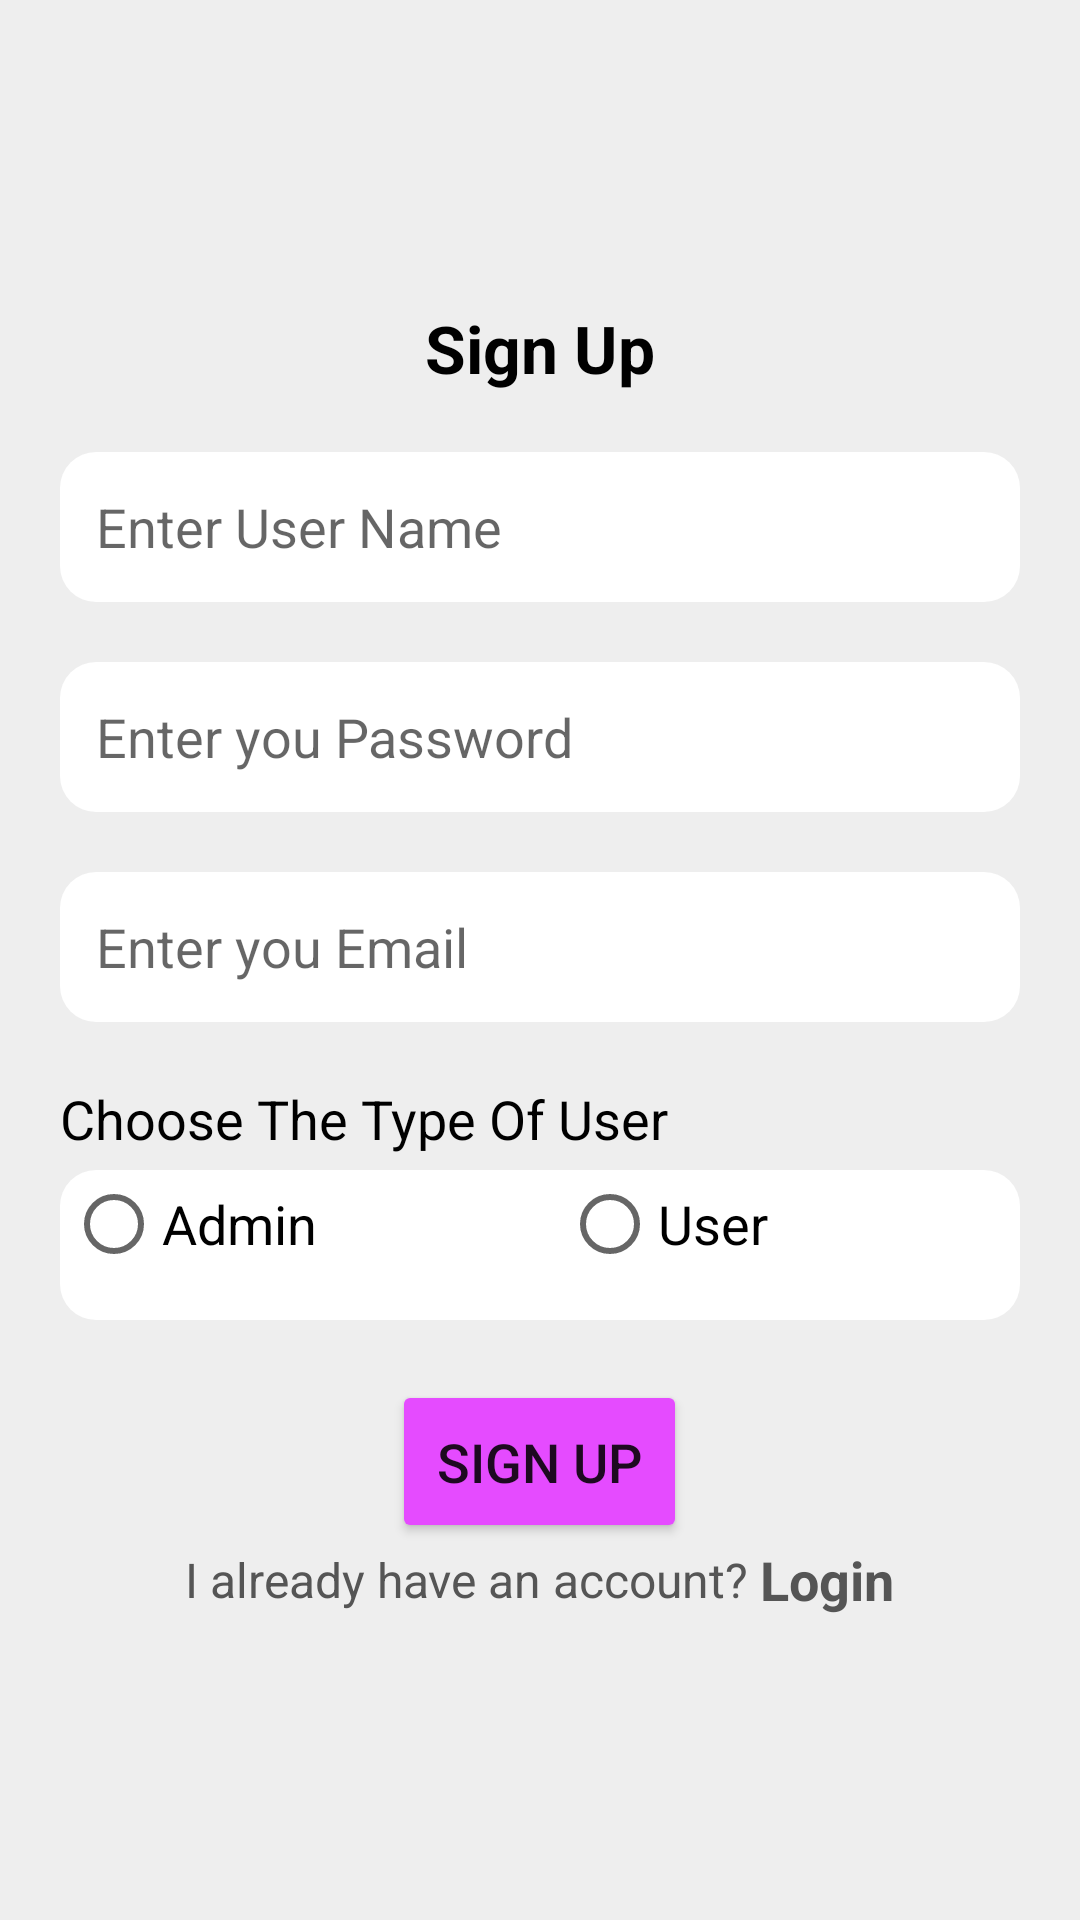

Here is an Android app screen rendered from its layout file. Give the layout XML and the strings, colors and styles it references.
<!-- AndroidManifest.xml: application theme Theme.MovieTicketBookingSystem -->
<!-- res/layout/activity_sign_up.xml -->
<?xml version="1.0" encoding="utf-8"?>
<LinearLayout xmlns:android="http://schemas.android.com/apk/res/android"
    xmlns:app="http://schemas.android.com/apk/res-auto"
    xmlns:tools="http://schemas.android.com/tools"
    android:layout_width="match_parent"
    android:layout_height="match_parent"
    android:background="@color/screenBackgroud"
    android:gravity="center"
    android:orientation="vertical"
    android:padding="20dp"
    tools:context=".SignUp"
    android:layoutDirection="ltr"
    >

    <TextView
        android:id="@+id/signupTv"
        android:layout_width="wrap_content"
        android:layout_height="wrap_content"
        android:text="Sign Up"
        android:textColor="@color/black"
        android:textSize="22sp"
        android:textStyle="bold" />

    <EditText
        android:id="@+id/signupUsernameEt"
        android:layout_width="match_parent"
        android:layout_height="wrap_content"
        android:layout_marginTop="20dp"
        android:background="@drawable/tv_background"
        android:ems="10"
        android:hint="Enter User Name"
        android:inputType="textPersonName"
        android:padding="@dimen/EtPadding"
        android:textSize="18sp" />

    <EditText
        android:id="@+id/signupPasswordEt"
        android:layout_width="match_parent"
        android:layout_height="wrap_content"
        android:layout_marginTop="20dp"
        android:background="@drawable/tv_background"
        android:ems="10"
        android:hint="Enter you Password"
        android:inputType="textPassword"
        android:padding="@dimen/EtPadding"
        android:textSize="18sp" />

    <EditText
        android:id="@+id/signupEmailEt"
        android:layout_width="match_parent"
        android:layout_height="wrap_content"
        android:layout_marginTop="20dp"
        android:background="@drawable/tv_background"
        android:ems="10"
        android:hint="Enter you Email"
        android:inputType="textEmailAddress"
        android:padding="@dimen/EtPadding"
        android:textSize="18sp" />

    <TextView
        android:layout_width="match_parent"
        android:layout_height="wrap_content"
        android:layout_marginTop="20dp"
        android:text="Choose The Type Of User"
        android:textColor="@color/black"
        android:textSize="18sp" />

    <RadioGroup
        android:id="@+id/signupUserRg"
        android:layout_width="match_parent"
        android:layout_height="wrap_content"
        android:layout_marginTop="5dp"
        android:background="@drawable/tv_background"
        android:orientation="horizontal"
        android:padding="2dp">

        <RadioButton
            android:id="@+id/signupAdminRb"
            android:layout_width="wrap_content"
            android:layout_height="wrap_content"
            android:layout_weight="1"
            android:text="Admin"
            android:textSize="18sp" />

        <RadioButton
            android:id="@+id/signupUserRb"
            android:layout_width="wrap_content"
            android:layout_height="wrap_content"
            android:layout_weight="1"
            android:text="User"
            android:textSize="18sp" />
    </RadioGroup>

    <Button
        android:id="@+id/signupBt"
        android:layout_width="wrap_content"
        android:layout_height="wrap_content"
        android:layout_marginTop="20dp"
        android:backgroundTint="#E54BFF"
        android:padding="15dp"
        android:text="Sign Up"
        android:textSize="18sp" />


    <LinearLayout
        android:layout_width="match_parent"
        android:layout_height="wrap_content"
        android:gravity="center"
        android:orientation="horizontal">

        <TextView
            android:id="@+id/textView3"
            android:layout_width="wrap_content"
            android:layout_height="wrap_content"
            android:text="I already have an account? "
            android:textColor="#555555"
            android:textSize="16sp" />

        <TextView
            android:id="@+id/signupLoginTv"
            android:layout_width="wrap_content"
            android:layout_height="wrap_content"
            android:text="Login"
            android:textColor="#555555"
            android:textSize="18sp"
            android:textStyle="bold" />
    </LinearLayout>

</LinearLayout>
<!-- resources referenced by this layout -->
<resources>
  <color name="black">#FF000000</color>
  <color name="screenBackgroud">#EEEEEE</color>
  <dimen name="EtPadding">12dp</dimen>
  <!-- drawable tv_background (drawable) -->
  <?xml version="1.0" encoding="utf-8"?>
  <shape xmlns:android="http://schemas.android.com/apk/res/android">
      <corners android:radius="12dp"/>
      <solid android:color="@color/white"/>
      <size android:height="50dp" android:width="380dp"/>
  
  </shape>
  <style name="Theme.MovieTicketBookingSystem" parent="Theme.AppCompat.Light.DarkActionBar">
          
          <item name="colorPrimary">@color/purple_500</item>
          <item name="colorPrimaryVariant">@color/purple_700</item>
          <item name="colorOnPrimary">@color/white</item>
          
          <item name="colorSecondary">@color/teal_200</item>
          <item name="colorSecondaryVariant">@color/teal_700</item>
          <item name="colorOnSecondary">@color/black</item>
          
          <item name="android:statusBarColor">?attr/colorPrimaryVariant</item>
          
      </style>
  <color name="white">#FFFFFFFF</color>
  <color name="purple_500">#E54BFF</color>
  <color name="purple_700">#A000BB</color>
  <color name="teal_200">#FF03DAC5</color>
  <color name="teal_700">#FF018786</color>
</resources>
